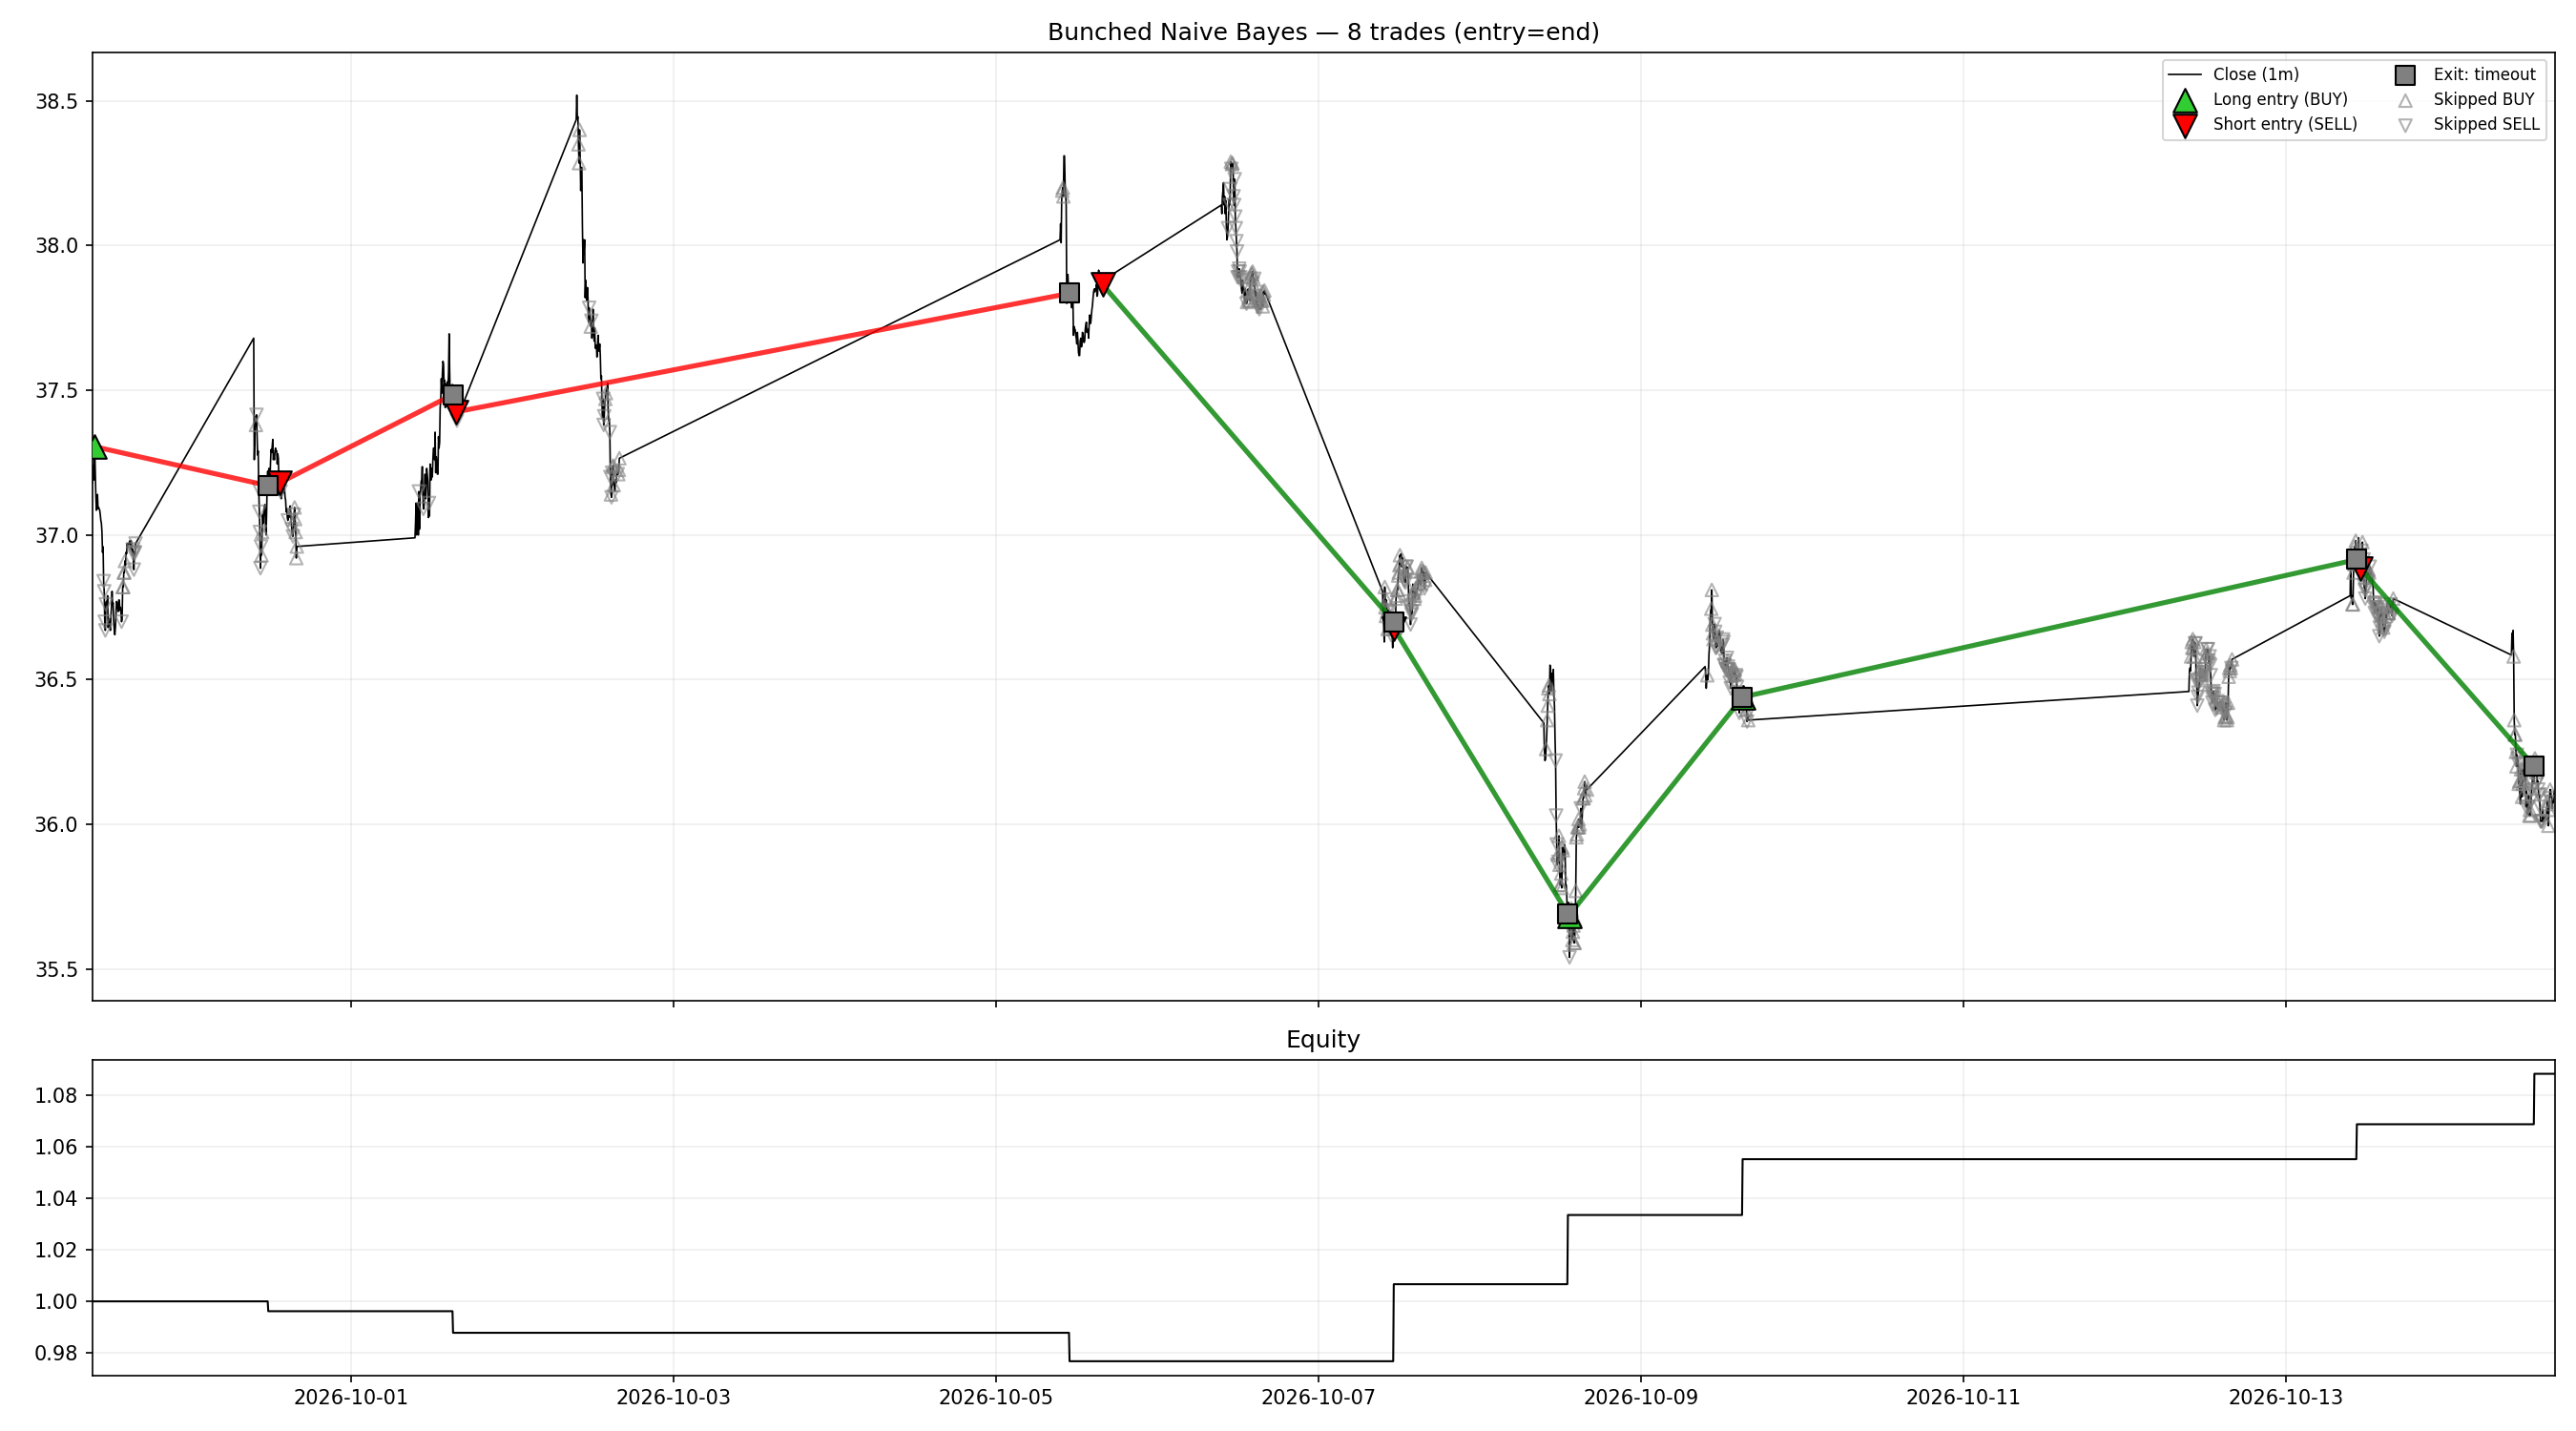

The data file committed next to this chart (first rows):
entry_time, exit_time, side, signal, offsets, entry_px, exit_px, target, stop, reason, bars_held, ret
2026-09-29 09:50:00-04:00, 2026-09-30 11:40:00-04:00, LONG, BUY, [2], 37.31, 37.17, 41.04, 35.44, timeout, 100, -0.003819
2026-09-30 13:20:00-04:00, 2026-10-01 15:10:00-04:00, SHORT, SELL, [2], 37.18, 37.49, 33.46, 39.04, timeout, 100, -0.008403
2026-10-01 15:35:00-04:00, 2026-10-05 10:55:00-04:00, SHORT, SELL, [2], 37.42, 37.83, 33.68, 39.3, timeout, 100, -0.01116
2026-10-05 15:50:00-04:00, 2026-10-07 11:10:00-04:00, SHORT, SELL, [1], 37.87, 36.7, 34.08, 39.76, timeout, 100, 0.03057
2026-10-07 11:15:00-04:00, 2026-10-08 13:05:00-04:00, SHORT, SELL, [2], 36.67, 35.69, 33.01, 38.51, timeout, 100, 0.02666
2026-10-08 13:15:00-04:00, 2026-10-09 15:05:00-04:00, LONG, BUY, [4], 35.69, 36.44, 39.25, 33.9, timeout, 100, 0.02093
2026-10-09 15:10:00-04:00, 2026-10-13 10:30:00-04:00, LONG, BUY, [0], 36.44, 36.92, 40.08, 34.62, timeout, 100, 0.01284
2026-10-13 11:05:00-04:00, 2026-10-14 12:55:00-04:00, SHORT, SELL, [2], 36.88, 36.2, 33.19, 38.73, timeout, 100, 0.01831
